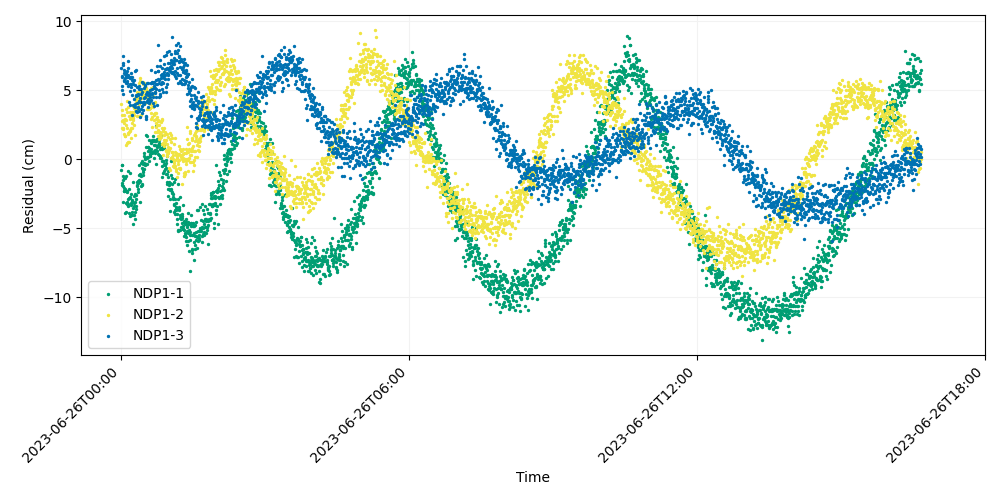

The data file committed next to this chart (first rows):
time, iso_string, NDP1-1, NDP1-2, NDP1-3
741009607, 2023-06-26T00:00:07.000, -0.7964, 4.016, 6.634
741009627, 2023-06-26T00:00:27.000, -1.712, 3.235, 5.307
741009647, 2023-06-26T00:00:47.000, -1.873, 2.805, 5.99
741009667, 2023-06-26T00:01:07.000, -0.3961, 3.548, 5.006
741009687, 2023-06-26T00:01:27.000, -0.3991, 2.249, 6.021
741009707, 2023-06-26T00:01:47.000, -1.234, 2.85, 7.011
741009727, 2023-06-26T00:02:07.000, -3.124, 2.205, 6.838
741009747, 2023-06-26T00:02:27.000, -1.908, 2.258, 7.5
741009767, 2023-06-26T00:02:47.000, -1.533, 2.787, 4.749
741009787, 2023-06-26T00:03:07.000, -1.339, 2.867, 6.253
741009807, 2023-06-26T00:03:27.000, -2.324, 2.65, 5.637
741009827, 2023-06-26T00:03:47.000, -2.072, 1.8, 6.439
741009847, 2023-06-26T00:04:07.000, -2.34, 3.24, 5.729
741009867, 2023-06-26T00:04:27.000, -1.358, 1.704, 5.881
741009887, 2023-06-26T00:04:47.000, -3.874, 2.907, 6.301
741009907, 2023-06-26T00:05:07.000, -2.132, 1.675, 6.194
741009927, 2023-06-26T00:05:27.000, -2.279, 3.654, 6.227
741009947, 2023-06-26T00:05:47.000, -3.212, 2.812, 5.529
741009967, 2023-06-26T00:06:07.000, -3.823, 2.499, 6.14
741009987, 2023-06-26T00:06:27.000, -1.231, 1.054, 6.007
741010007, 2023-06-26T00:06:47.000, -2.289, 1.169, 5.532
741010027, 2023-06-26T00:07:07.000, -2.408, 4.201, 5.695
741010047, 2023-06-26T00:07:27.000, -3.247, 2.257, 6.421
741010067, 2023-06-26T00:07:47.000, -3.135, 3.451, 5.96
741010087, 2023-06-26T00:08:07.000, -3.37, 1.886, 7.151
741010107, 2023-06-26T00:08:27.000, -0.8584, 3.766, 5.342
741010127, 2023-06-26T00:08:47.000, -3.234, 1.807, 6.626
741010147, 2023-06-26T00:09:07.000, -2.872, 1.211, 6.131
741010167, 2023-06-26T00:09:27.000, -3.927, 1.282, 5.994
741010187, 2023-06-26T00:09:47.000, -2.816, 3.156, 4.167
741010207, 2023-06-26T00:10:07.000, -2.173, 1.94, 5.95
741010227, 2023-06-26T00:10:27.000, -0.9952, 3.4, 4.951
741010247, 2023-06-26T00:10:47.000, -2.734, 2.93, 3.912
741010267, 2023-06-26T00:11:07.000, -4.143, 2.053, 5.444
741010287, 2023-06-26T00:11:27.000, -2.795, 2.143, 5.923
741010307, 2023-06-26T00:11:47.000, -3.165, 3.001, 5.983
741010327, 2023-06-26T00:12:07.000, -4.048, 2.26, 6.286
741010347, 2023-06-26T00:12:27.000, -3.32, 1.516, 5.267
741010367, 2023-06-26T00:12:47.000, -2.532, 3.169, 5.485
741010387, 2023-06-26T00:13:07.000, -3.059, 3.034, 5.975
741010407, 2023-06-26T00:13:27.000, -3.86, 3.457, 5.733
741010427, 2023-06-26T00:13:47.000, -2.946, 2.605, 4.622
741010447, 2023-06-26T00:14:07.000, -4.042, 2.298, 3.214
741010467, 2023-06-26T00:14:27.000, -3.517, 2.867, 3.958
741010487, 2023-06-26T00:14:47.000, -4.672, 3.004, 5.671
741010507, 2023-06-26T00:15:07.000, -1.627, 3.865, 5.469
741010527, 2023-06-26T00:15:27.000, -3.379, 3.388, 5.753
741010547, 2023-06-26T00:15:47.000, -4.065, 2.499, 3.866
741010567, 2023-06-26T00:16:07.000, -2.684, 3.17, 4.395
741010587, 2023-06-26T00:16:27.000, -3.205, 3.731, 5.033
741010607, 2023-06-26T00:16:47.000, -3.134, 4.455, 3.803
741010627, 2023-06-26T00:17:07.000, -3.826, 1.782, 5.378
741010647, 2023-06-26T00:17:27.000, -4.333, 4.331, 6.428
741010667, 2023-06-26T00:17:47.000, -2.521, 3.528, 3.997
741010687, 2023-06-26T00:18:07.000, -2.913, 3.766, 6.476
741010707, 2023-06-26T00:18:27.000, -2.593, 3.577, 4.593
741010727, 2023-06-26T00:18:47.000, -3.625, 4.16, 3.463
741010747, 2023-06-26T00:19:07.000, -3.425, 4.105, 4.62
741010767, 2023-06-26T00:19:27.000, -1.906, 3.141, 5.211
741010787, 2023-06-26T00:19:47.000, -1.925, 4.221, 4.099
... 2,940 more rows
